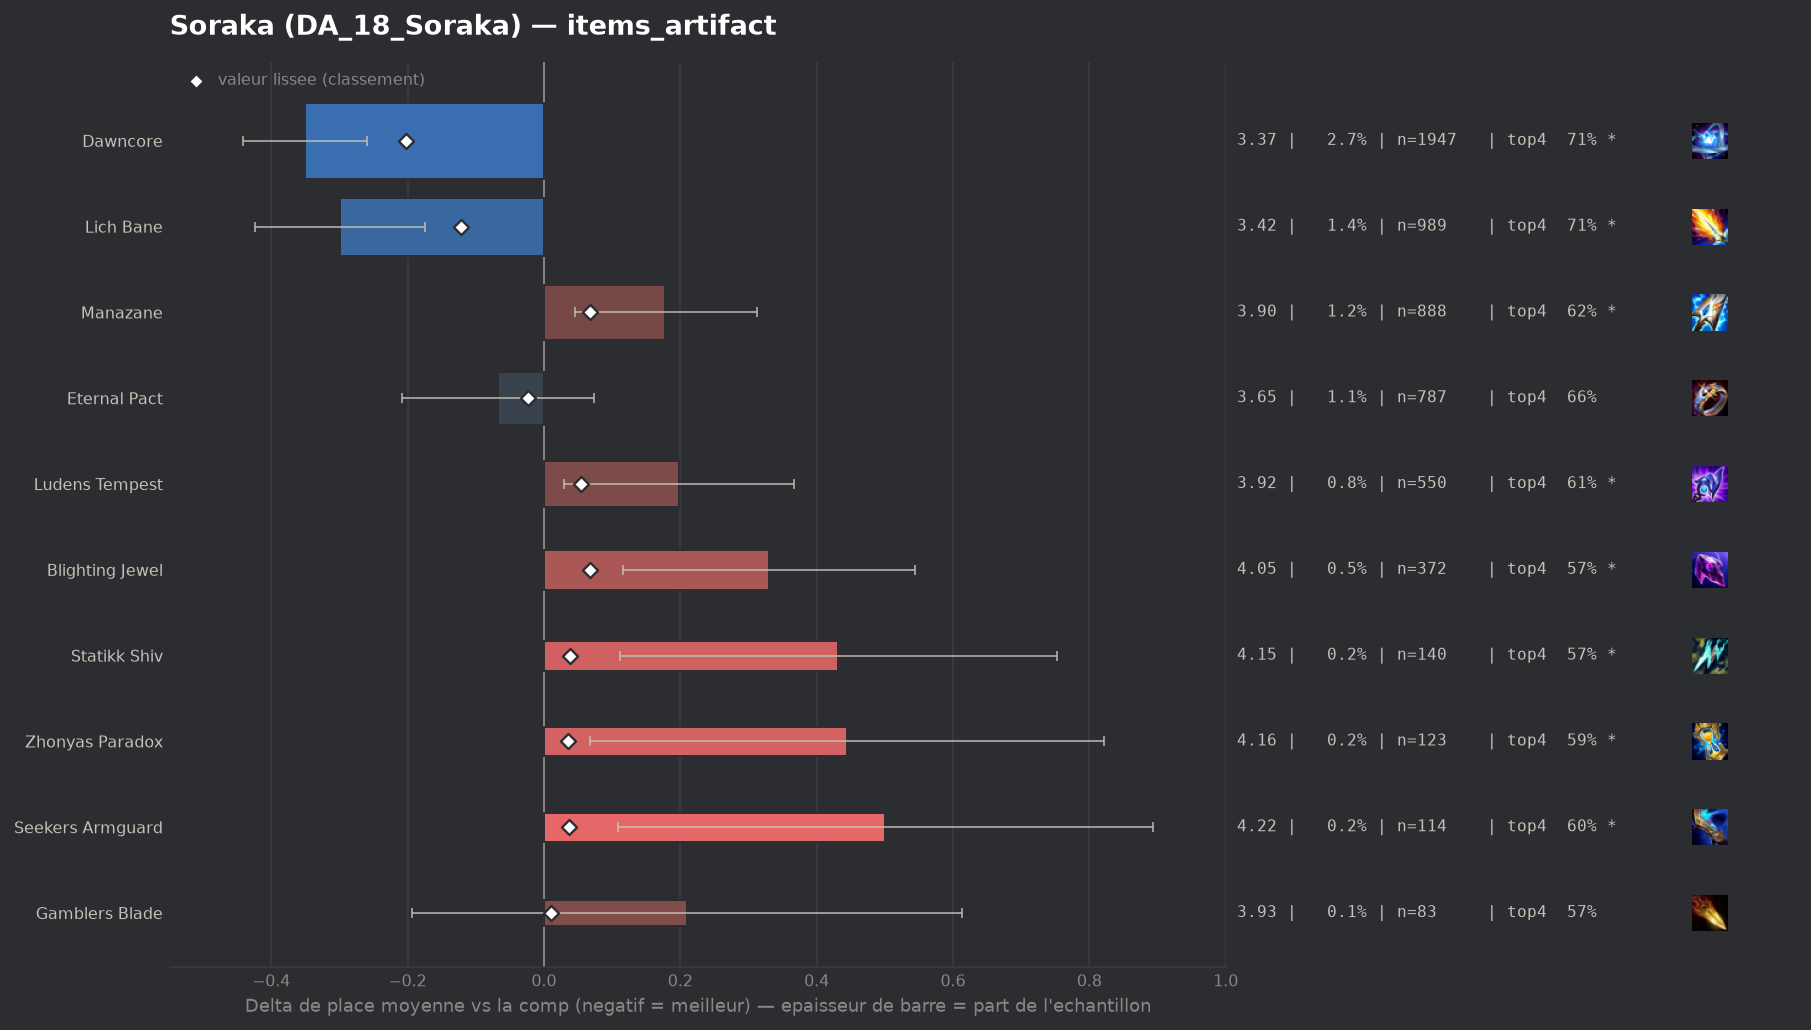

Values plotted in this chart, from the file beside it:
group, label, n, share, avg_place, shrunk_avg, score, d_avg, d_avg_pess, impact, d_top4, win, top2, top4, sd, z, p, significant
populaire, Dawncore, 1947, 0.02714, 3.367, 3.516, -0.202, -0.351, -0.259, 0.0055, 0.0587, 0.2162, 0.4217, 0.7144, 2.028, -7.53, 0.0, True
populaire, Lich Bane, 989, 0.01378, 3.419, 3.596, -0.122, -0.299, -0.174, 0.0017, 0.0581, 0.1951, 0.4034, 0.7139, 1.989, -4.7, 0.0, True
populaire, Eternal Pact, 787, 0.01097, 3.651, 3.694, -0.024, -0.067, 0.0, 0.0003, 0.0075, 0.1652, 0.3482, 0.6633, 2.004, -0.94, 0.3485, False
populaire, Gamblers Blade, 83, 0.001157, 3.928, 3.729, 0.011, 0.21, 0.0, -0.0, -0.0895, 0.1084, 0.2892, 0.5663, 1.874, 1.02, 0.3082, False
, Artifact Talisman Of Ascension, 59, 0.0008223, 4.0, 3.729, 0.011, 0.282, 0.0, -0.0, -0.0795, 0.0847, 0.2542, 0.5763, 1.859, 1.16, 0.2442, False
, Wits End, 68, 0.0009477, 4.074, 3.734, 0.016, 0.356, 0.0, -0.0, -0.1704, 0.1765, 0.2941, 0.4853, 2.124, 1.38, 0.1675, False
, Infinity Force, 56, 0.0007805, 4.161, 3.735, 0.017, 0.443, 0.0, -0.0, -0.1022, 0.125, 0.2679, 0.5536, 2.153, 1.54, 0.1239, False
populaire, Zhonyas Paradox, 123, 0.001714, 4.163, 3.753, 0.035, 0.445, 0.067, -0.0001, -0.0704, 0.122, 0.2602, 0.5854, 2.135, 2.31, 0.021, True
populaire, Seekers Armguard, 114, 0.001589, 4.219, 3.755, 0.037, 0.501, 0.108, -0.0001, -0.0592, 0.114, 0.2544, 0.5965, 2.139, 2.5, 0.01238, True
populaire, Statikk Shiv, 140, 0.001951, 4.15, 3.756, 0.038, 0.432, 0.111, -0.0001, -0.0843, 0.1143, 0.2071, 0.5714, 1.934, 2.64, 0.00829, True
, Navori Flickerblade, 83, 0.001157, 4.458, 3.758, 0.04, 0.74, 0.323, -0.0, -0.1497, 0.0843, 0.1807, 0.506, 1.934, 3.48, 0.0005, True
populaire, Ludens Tempest, 550, 0.007666, 3.916, 3.773, 0.055, 0.198, 0.03, -0.0004, -0.0503, 0.1364, 0.2927, 0.6055, 2.004, 2.31, 0.02069, True
populaire, Blighting Jewel, 372, 0.005185, 4.048, 3.786, 0.068, 0.33, 0.116, -0.0004, -0.0885, 0.1559, 0.2849, 0.5672, 2.108, 3.02, 0.00256, True
populaire, Manazane, 888, 0.01238, 3.896, 3.786, 0.068, 0.178, 0.045, -0.0008, -0.0375, 0.143, 0.286, 0.6182, 2.011, 2.63, 0.00858, True
